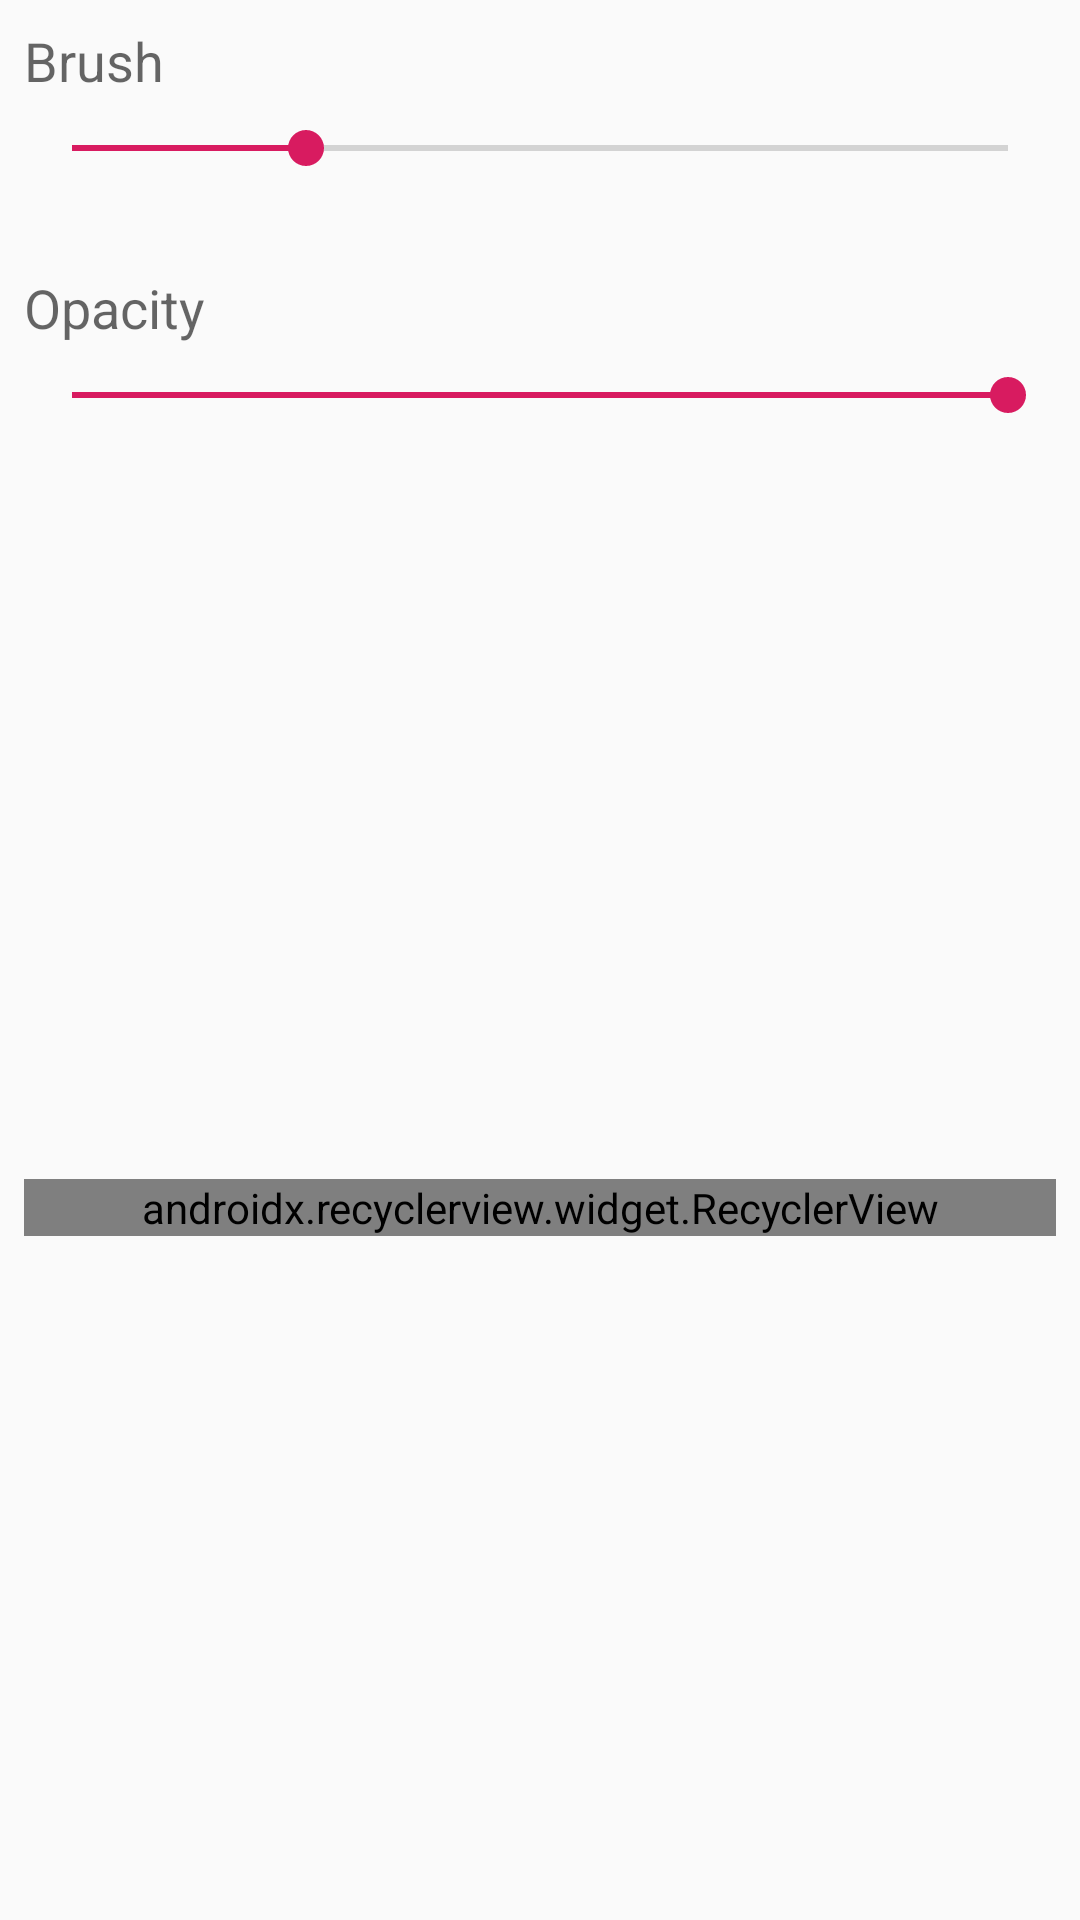

This screen was rendered from an Android layout file. Write that file and the resources it references.
<!-- AndroidManifest.xml: application theme AppTheme -->
<!-- res/layout/fragment_bottom_properties_dialog.xml -->
<?xml version="1.0" encoding="utf-8"?>
<android.support.constraint.ConstraintLayout xmlns:android="http://schemas.android.com/apk/res/android"
    xmlns:app="http://schemas.android.com/apk/res-auto"
    xmlns:tools="http://schemas.android.com/tools"
    android:layout_width="match_parent"
    android:layout_height="wrap_content">

    <android.support.v7.widget.RecyclerView
        android:id="@+id/rvColors"
        android:layout_width="0dp"
        android:layout_height="wrap_content"
        android:layout_alignParentEnd="true"
        android:layout_alignParentTop="true"
        android:layout_marginBottom="8dp"
        android:layout_marginEnd="8dp"
        android:layout_marginStart="8dp"
        android:layout_marginTop="32dp"
        android:orientation="horizontal"
        app:layoutManager="android.support.v7.widget.LinearLayoutManager"
        app:layout_constraintBottom_toBottomOf="parent"
        app:layout_constraintEnd_toEndOf="parent"
        app:layout_constraintStart_toStartOf="parent"
        app:layout_constraintTop_toBottomOf="@+id/sbOpacity"
        tools:background="@android:color/black"
        tools:listitem="@layout/color_picker_item_list" />

    <SeekBar
        android:id="@+id/sbOpacity"
        android:layout_width="0dp"
        android:layout_height="wrap_content"
        android:layout_marginEnd="8dp"
        android:layout_marginStart="8dp"
        android:layout_marginTop="8dp"
        android:progress="100"
        app:layout_constraintLeft_toLeftOf="parent"
        app:layout_constraintRight_toRightOf="parent"
        app:layout_constraintTop_toBottomOf="@+id/txtOpacity" />

    <TextView
        android:id="@+id/txtOpacity"
        android:layout_width="0dp"
        android:layout_height="wrap_content"
        android:layout_marginEnd="8dp"
        android:layout_marginStart="8dp"
        android:layout_marginTop="32dp"
        android:text="Opacity"
        android:textAppearance="@style/TextAppearance.AppCompat.Medium"
        app:layout_constraintEnd_toEndOf="parent"
        app:layout_constraintStart_toStartOf="parent"
        app:layout_constraintTop_toBottomOf="@+id/sbSize" />

    <SeekBar
        android:id="@+id/sbSize"
        android:layout_width="0dp"
        android:layout_height="wrap_content"
        android:layout_marginEnd="8dp"
        android:layout_marginStart="8dp"
        android:layout_marginTop="8dp"
        android:progress="25"
        app:layout_constraintEnd_toEndOf="parent"
        app:layout_constraintStart_toStartOf="parent"
        app:layout_constraintTop_toBottomOf="@+id/txtBrushSize" />

    <TextView
        android:id="@+id/txtBrushSize"
        android:layout_width="0dp"
        android:layout_height="wrap_content"
        android:layout_marginEnd="8dp"
        android:layout_marginStart="8dp"
        android:layout_marginTop="8dp"
        android:text="Brush"
        android:textAppearance="@style/TextAppearance.AppCompat.Medium"
        app:layout_constraintLeft_toLeftOf="parent"
        app:layout_constraintRight_toRightOf="parent"
        app:layout_constraintTop_toTopOf="parent" />

</android.support.constraint.ConstraintLayout>
<!-- resources referenced by this layout -->
<resources>
  <style name="AppTheme" parent="Theme.AppCompat.Light.NoActionBar">
          
          <item name="colorPrimary">@color/colorPrimary</item>
          <item name="colorPrimaryDark">@color/colorPrimaryDark</item>
          <item name="colorAccent">@color/colorAccent</item>
      </style>
  <color name="colorPrimary">#008577</color>
  <color name="colorPrimaryDark">#00574B</color>
  <color name="colorAccent">#D81B60</color>
</resources>
